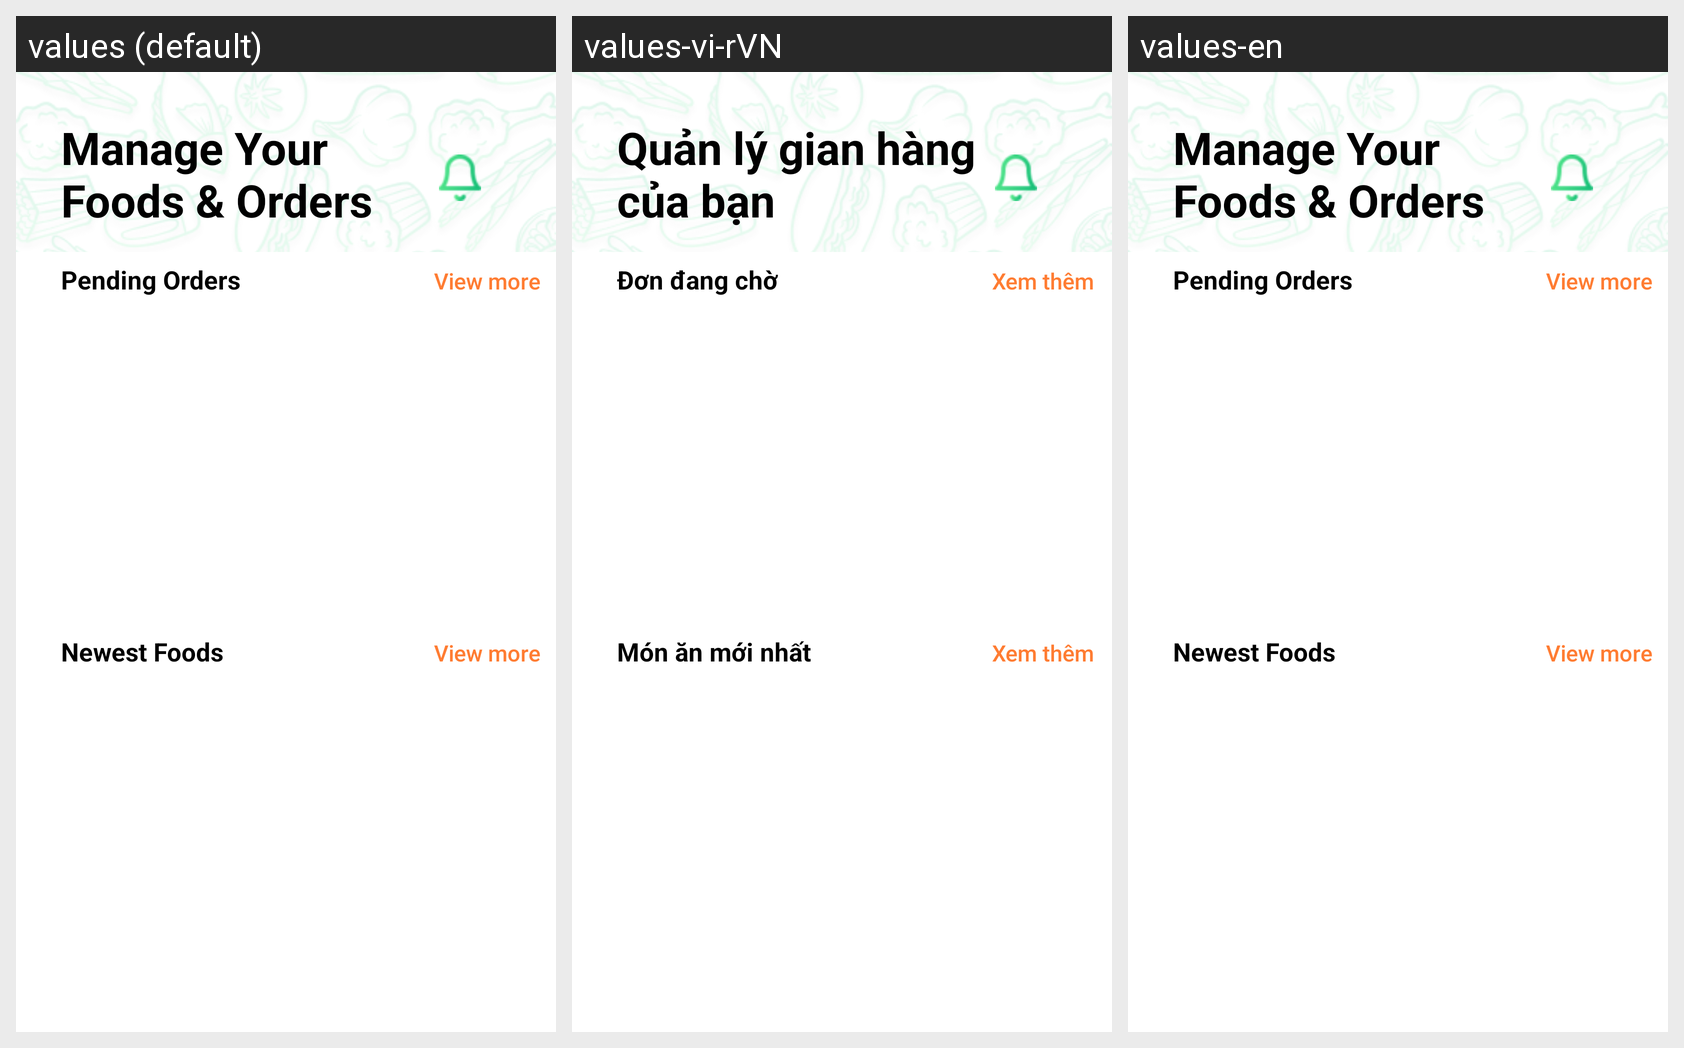

The same Android screen rendered under several of its app's locales, left to right. List the strings drawn on it with the default value and each locale's translation.
Android screen res/layout/fragment_home.xml rendered under 3 locales, left to right: values (default), values-vi-rVN, values-en. Device: Nexus 5 (rendered at 1080×1920; each locale shown at half size, 540×960, under a caption strip naming it); theme Theme.AppQLSV.
Strings drawn on this screen, with the default value and each locale's value (text and hints the layout hard-codes, and strings that could not be matched under every locale, appear in the picture but are not listed):

ManageYourFoodsOrders
  values: Manage Your Foods & Orders
  values-vi-rVN: Quản lý gian hàng của bạn
  values-en: Manage Your Foods & Orders

PendingOrders
  values: Pending Orders
  values-vi-rVN: Đơn đang chờ
  values-en: Pending Orders

Viewmore
  values: View more
  values-vi-rVN: Xem thêm
  values-en: View more

NewestFoods
  values: Newest Foods
  values-vi-rVN: Món ăn mới nhất
  values-en: Newest Foods
